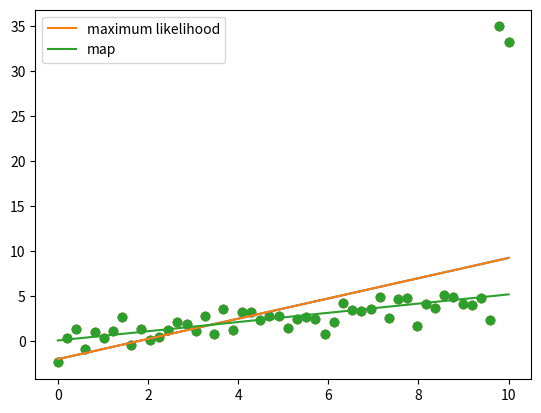

Generate this figure with matplotlib:
# we are implementing l2 regularization as code

import numpy as np
import matplotlib.pyplot as plt

# set the number of data points to 50
N = 50

# create 50 evenly spaced points between 0 and 10
X=np.linspace(0,10,N)

# y is 0.5 times x plus some random noise
Y=0.5*X + np.random.randn(N)

# manually create some outliners (set last point and 2nd last equal to 30 greater than it is)
Y[-1] += 30
Y[-2] += 30

plt.scatter(X,Y)
plt.show()

# now solving for best weights

#step 1: add the biased term
# np.ones creates an array of X elements with ones and T takes the transpose of this array
X = np.vstack([np.ones(N), X]).T

#step 2: calculate the maximum likly solution
#this is to solve for wl without the other value
w_ml=np.linalg.solve(X.T.dot(X), X.T.dot(Y))

#predictions for the solution
Yhat_ml=X.dot(w_ml)

#note, plot shows up as a line
plt.scatter(X[:,1],Y)
plt.plot(X[:,1],Yhat_ml)
plt.show()


# now perform the l2 regression
l2=1000.0

#npeye is the identity matrix
w_map=np.linalg.solve(l2*np.eye(2) + X.T.dot(X), X.T.dot(Y))

#predictions for the solution
Yhat_map=X.dot(w_map)

plt.scatter(X[:,1],Y)
plt.plot(X[:,1],Yhat_ml, label='maximum likelihood')
plt.plot(X[:,1],Yhat_map, label='map')
plt.legend()
plt.show()
